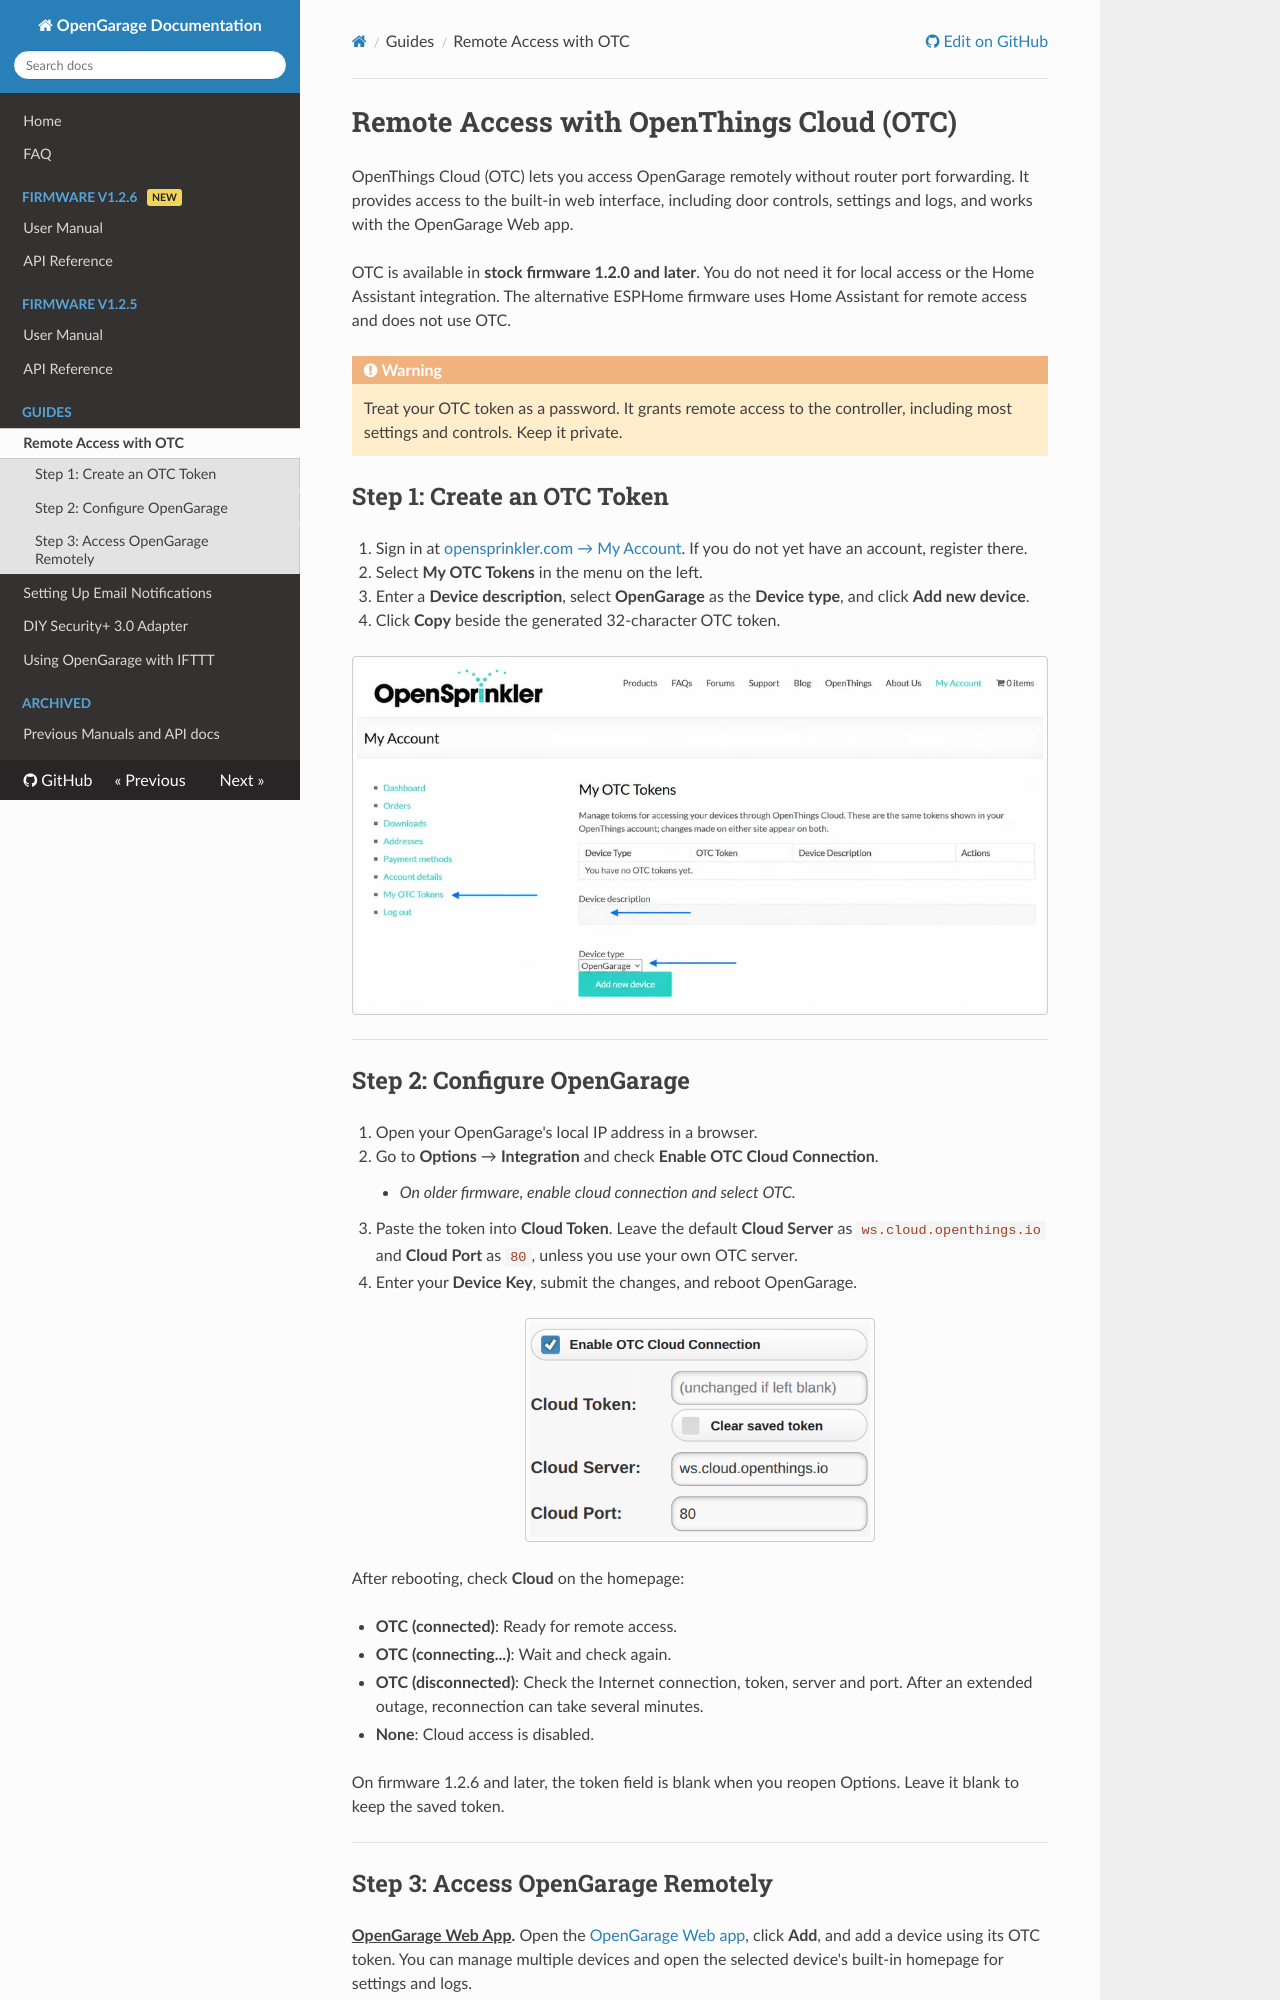

repository: OpenGarage/OpenGarage-Firmware · page: guides/remote-access-otc/index.html · generator: mkdocs

# Remote Access with OpenThings Cloud (OTC)

OpenThings Cloud (OTC) lets you access OpenGarage remotely without router port forwarding. It provides access to the built-in web interface, including door controls, settings and logs, and works with the OpenGarage Web app.

OTC is available in **stock firmware 1.2.0 and later**. You do not need it for local access or the Home Assistant integration. The alternative ESPHome firmware uses Home Assistant for remote access and does not use OTC.

!!! warning
    Treat your OTC token as a password. It grants remote access to the controller, including most settings and controls. Keep it private.

## Step 1: Create an OTC Token

1. Sign in at [opensprinkler.com → My Account](https://opensprinkler.com/my-account/). If you do not yet have an account, register there.
2. Select **My OTC Tokens** in the menu on the left.
3. Enter a **Device description**, select **OpenGarage** as the **Device type**, and click **Add new device**.
4. Click **Copy** beside the generated 32-character OTC token.

![My OTC Tokens in the OpenSprinkler account](images/otc-account-tokens.webp){ .img-border .img-center .guide-screenshot }

---

## Step 2: Configure OpenGarage

1. Open your OpenGarage's local IP address in a browser.
2. Go to **Options** → **Integration** and check **Enable OTC Cloud Connection**.
    * *On older firmware, enable cloud connection and select **OTC**.*
3. Paste the token into **Cloud Token**. Leave the default **Cloud Server** as `ws.cloud.openthings.io` and **Cloud Port** as `80`, unless you use your own OTC server.
4. Enter your **Device Key**, submit the changes, and reboot OpenGarage.

![OpenGarage OTC settings](../1.2.6/screenshots/otc-settings.png){ .img-border .img-center .guide-screenshot width="350" }

After rebooting, check **Cloud** on the homepage:

* **OTC (connected)**: Ready for remote access.
* **OTC (connecting...)**: Wait and check again.
* **OTC (disconnected)**: Check the Internet connection, token, server and port. After an extended outage, reconnection can take several minutes.
* **None**: Cloud access is disabled.

On firmware 1.2.6 and later, the token field is blank when you reopen Options. Leave it blank to keep the saved token.

---
